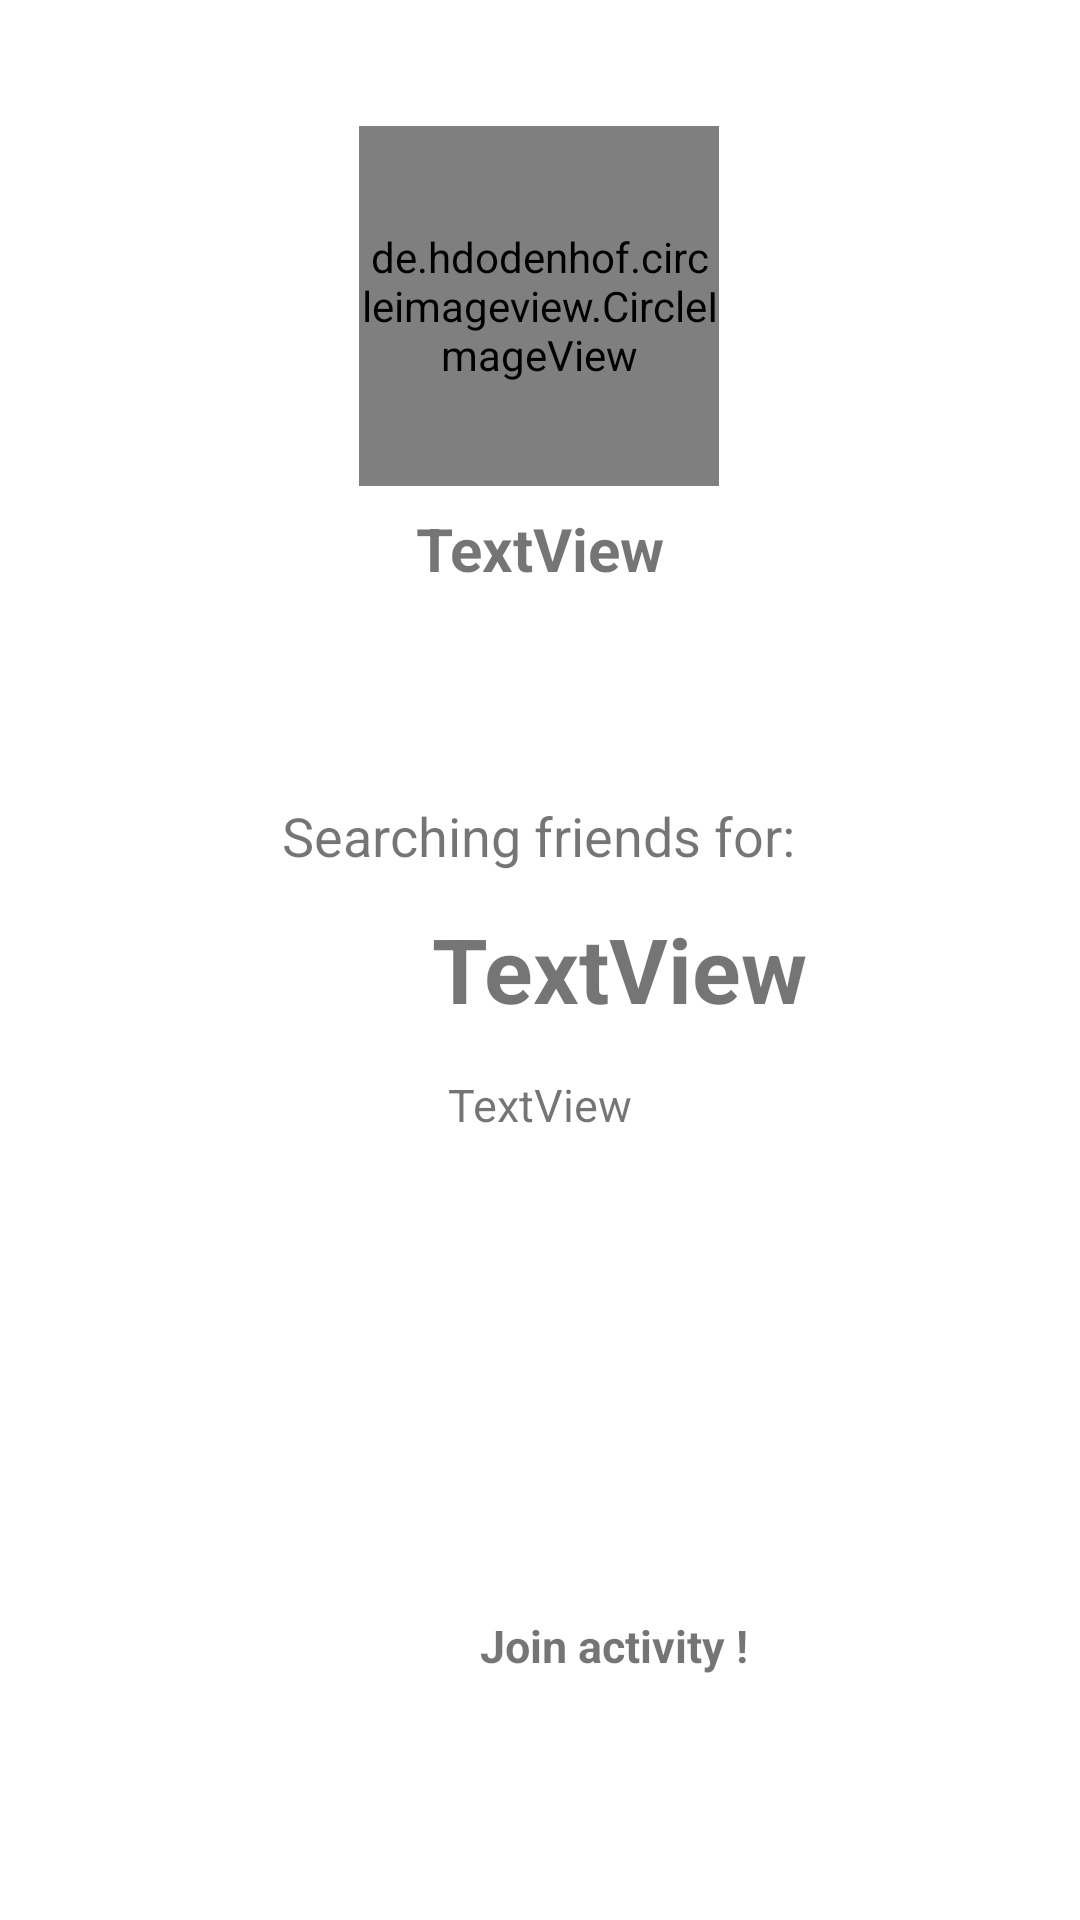

Write the Android layout XML for this screen, with the resource values it uses.
<!-- AndroidManifest.xml: application theme Theme.KdeSiKamos -->
<!-- res/layout/activity_activity.xml -->
<?xml version="1.0" encoding="utf-8"?>
<androidx.constraintlayout.widget.ConstraintLayout xmlns:android="http://schemas.android.com/apk/res/android"
    xmlns:app="http://schemas.android.com/apk/res-auto"
    xmlns:tools="http://schemas.android.com/tools"
    android:layout_width="match_parent"
    android:layout_height="match_parent"
    tools:context=".ui.home.ActivityActivity">

    <TextView
        android:id="@+id/tvActivityUsername"
        android:layout_width="wrap_content"
        android:layout_height="wrap_content"
        android:layout_marginTop="10dp"
        android:text="TextView"
        android:textSize="20sp"
        android:textStyle="bold"
        app:layout_constraintBottom_toBottomOf="parent"
        app:layout_constraintEnd_toEndOf="parent"
        app:layout_constraintStart_toStartOf="parent"
        app:layout_constraintTop_toTopOf="parent"
        app:layout_constraintVertical_bias="0.264" />

    <de.hdodenhof.circleimageview.CircleImageView
        android:id="@+id/ivActivityProfilePic"
        android:layout_width="120dp"
        android:layout_height="120dp"
        app:layout_constraintBottom_toBottomOf="parent"
        app:layout_constraintEnd_toEndOf="parent"
        app:layout_constraintHorizontal_bias="0.498"
        app:layout_constraintStart_toStartOf="parent"
        app:layout_constraintTop_toTopOf="parent"
        app:layout_constraintVertical_bias="0.081"
        tools:srcCompat="@tools:sample/avatars" />

    <TextView
        android:id="@+id/textView4"
        android:layout_width="wrap_content"
        android:layout_height="wrap_content"
        android:layout_marginTop="70dp"
        android:text="Searching friends for:"
        android:textSize="18sp"
        app:layout_constraintBottom_toBottomOf="parent"
        app:layout_constraintEnd_toEndOf="parent"
        app:layout_constraintHorizontal_bias="0.498"
        app:layout_constraintStart_toStartOf="parent"
        app:layout_constraintTop_toBottomOf="@+id/tvActivityUsername"
        app:layout_constraintVertical_bias="0.0" />

    <TextView
        android:id="@+id/tvActivityTitle"
        android:layout_width="wrap_content"
        android:layout_height="wrap_content"
        android:layout_marginTop="15dp"
        android:text="TextView"
        android:textSize="15sp"
        app:layout_constraintBottom_toBottomOf="parent"
        app:layout_constraintEnd_toEndOf="parent"
        app:layout_constraintStart_toStartOf="parent"
        app:layout_constraintTop_toBottomOf="@+id/tvActivityDescription"
        app:layout_constraintVertical_bias="0.0" />

    










    <TextView
        android:id="@+id/tvActivityDescription"
        android:layout_width="wrap_content"
        android:layout_height="wrap_content"
        android:layout_marginStart="144dp"
        android:layout_marginTop="12dp"
        android:text="TextView"
        android:textSize="30sp"
        android:textStyle="bold"
        app:layout_constraintStart_toStartOf="parent"
        app:layout_constraintTop_toBottomOf="@+id/textView4" />

    <ImageView
        android:id="@+id/btnActivityAddTo"
        android:layout_width="80dp"
        android:layout_height="80dp"
        android:layout_marginTop="72dp"
        android:src="@drawable/ic_baseline_add_box_24"
        app:layout_constraintEnd_toEndOf="parent"
        app:layout_constraintHorizontal_bias="0.498"
        app:layout_constraintStart_toStartOf="parent"
        app:layout_constraintTop_toBottomOf="@+id/tvActivityTitle" />

    <TextView
        android:layout_width="wrap_content"
        android:layout_height="wrap_content"
        android:layout_marginStart="160dp"
        android:layout_marginTop="8dp"
        android:text="Join activity !"
        android:textSize="15sp"
        android:textStyle="bold"
        app:layout_constraintStart_toStartOf="parent"
        app:layout_constraintTop_toBottomOf="@+id/btnActivityAddTo" />
</androidx.constraintlayout.widget.ConstraintLayout>
<!-- resources referenced by this layout -->
<resources>
  <style name="Theme.KdeSiKamos" parent="Theme.MaterialComponents.DayNight.DarkActionBar">
          
          <item name="colorPrimary">@color/purple_500</item>
          <item name="colorPrimaryVariant">@color/purple_700</item>
          <item name="colorOnPrimary">@color/white</item>
          
          <item name="colorSecondary">@color/teal_200</item>
          <item name="colorSecondaryVariant">@color/teal_700</item>
          <item name="colorOnSecondary">@color/black</item>
          
          <item name="android:statusBarColor" tools:targetApi="l">?attr/colorPrimaryVariant</item>
          
      </style>
  <!-- not gathered from this repository: default colours our renderer supplied (Android Studio template values) -->
  <color name="purple_500">#FF6200EE</color>
  <color name="purple_700">#FF3700B3</color>
  <color name="teal_200">#FF03DAC5</color>
  <color name="teal_700">#FF018786</color>
  <color name="black">#FF000000</color>
  <color name="white">#FFFFFFFF</color>
</resources>
